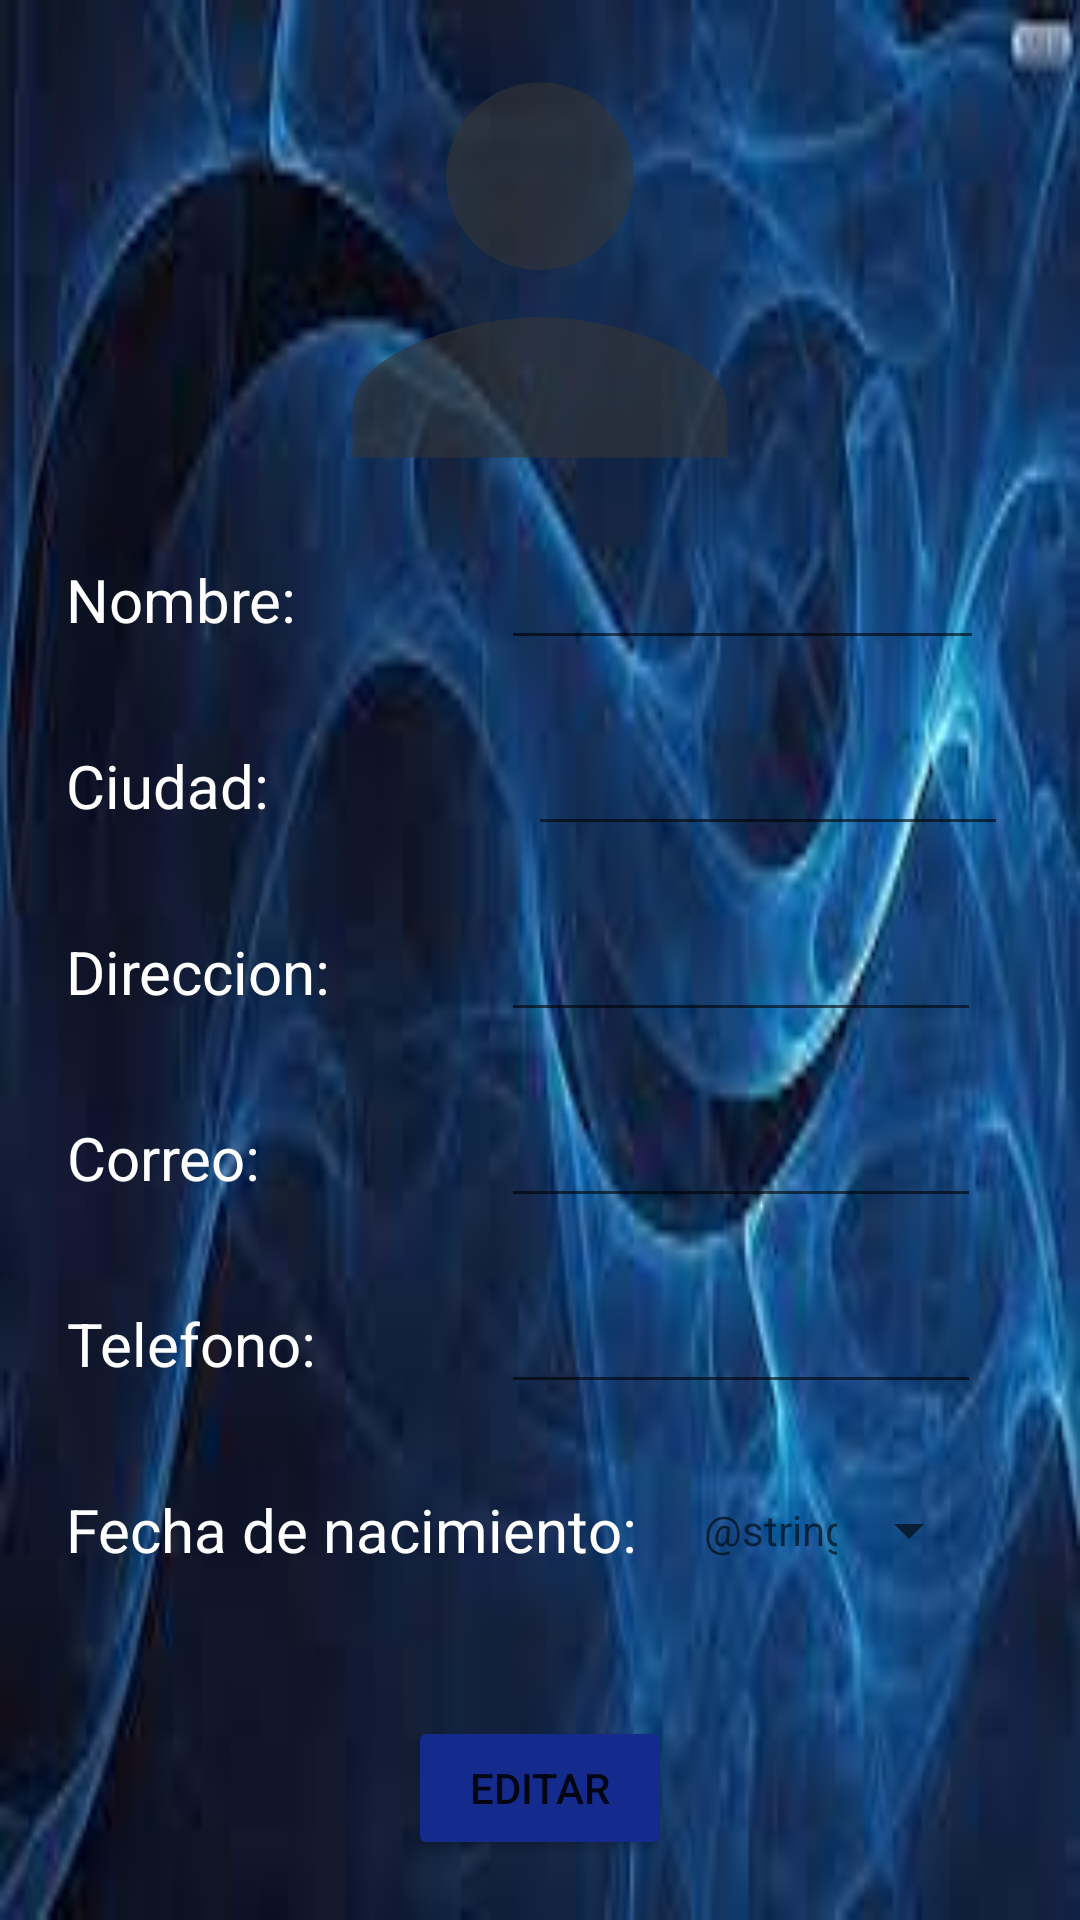

Write the Android layout XML for this screen, with the resource values it uses.
<!-- AndroidManifest.xml: application theme Theme.ProyectoSalesInstantly -->
<!-- res/layout/activity_perfil_usuario_view.xml -->
<?xml version="1.0" encoding="utf-8"?>
<RelativeLayout xmlns:android="http://schemas.android.com/apk/res/android"
    xmlns:app="http://schemas.android.com/apk/res-auto"
    xmlns:tools="http://schemas.android.com/tools"
    android:layout_width="match_parent"
    android:layout_height="match_parent"
    android:background="@drawable/descarga__1_"
    tools:context=".PerfilUsuarioView">

    <EditText
        android:id="@+id/eCiudad"
        android:textColor="@color/white"
        android:layout_width="wrap_content"
        android:layout_height="40dp"
        android:layout_below="@+id/eNombre"
        android:layout_alignParentEnd="true"
        android:layout_alignParentRight="true"
        android:layout_marginStart="77dp"
        android:layout_marginLeft="77dp"
        android:layout_marginTop="22dp"
        android:layout_marginEnd="24dp"
        android:layout_marginRight="24dp"
        android:layout_toEndOf="@+id/textView8"
        android:layout_toRightOf="@+id/textView8"
        android:ems="10"
        android:gravity="center"
        android:inputType="textPersonName" />

    <TextView
        android:id="@+id/textView14"
        android:textColor="@color/white"
        android:layout_width="wrap_content"
        android:layout_height="40dp"
        android:layout_below="@+id/textView13"
        android:layout_alignParentStart="true"
        android:layout_alignParentLeft="true"
        android:layout_marginStart="22dp"
        android:layout_marginLeft="22dp"
        android:layout_marginTop="22dp"
        android:gravity="center"
        android:text="Fecha de nacimiento:"
        android:textSize="20sp" />

    <TextView
        android:id="@+id/textView13"
        android:textColor="@color/white"
        android:layout_width="wrap_content"
        android:layout_height="40dp"
        android:layout_below="@+id/textView12"
        android:layout_alignParentStart="true"
        android:layout_alignParentLeft="true"
        android:layout_marginStart="22dp"
        android:layout_marginLeft="22dp"
        android:layout_marginTop="22dp"
        android:gravity="center"
        android:text="Telefono:"
        android:textSize="20sp" />

    <TextView
        android:id="@+id/textView12"
        android:textColor="@color/white"
        android:layout_width="wrap_content"
        android:layout_height="40dp"
        android:layout_below="@+id/textView11"
        android:layout_alignParentStart="true"
        android:layout_alignParentLeft="true"
        android:layout_marginStart="22dp"
        android:layout_marginLeft="22dp"
        android:layout_marginTop="22dp"
        android:gravity="center"
        android:text="Correo:"
        android:textSize="20sp" />

    <TextView
        android:id="@+id/textView11"
        android:textColor="@color/white"
        android:layout_width="wrap_content"
        android:layout_height="40dp"
        android:layout_below="@+id/textView10"
        android:layout_alignParentStart="true"
        android:layout_alignParentLeft="true"
        android:layout_marginStart="22dp"
        android:layout_marginLeft="22dp"
        android:layout_marginTop="22dp"
        android:gravity="center"
        android:text="Direccion:"
        android:textSize="20sp" />

    <TextView
        android:id="@+id/textView10"
        android:textColor="@color/white"
        android:layout_width="wrap_content"
        android:layout_height="40dp"
        android:layout_below="@+id/textView8"
        android:layout_alignParentStart="true"
        android:layout_alignParentLeft="true"
        android:layout_marginStart="22dp"
        android:layout_marginLeft="22dp"
        android:layout_marginTop="22dp"
        android:gravity="center"
        android:text="Ciudad:"
        android:textSize="20sp" />

    <ImageButton
        android:id="@+id/btnCircle"
        android:layout_width="150dp"
        android:layout_height="150dp"
        android:layout_alignParentTop="true"
        android:layout_centerHorizontal="true"
        android:layout_marginTop="15dp"
        android:background="@drawable/btn_img_perfil"
        android:src="@drawable/ic_btn_perfil" />

    <TextView
        android:id="@+id/textView8"
        android:layout_width="wrap_content"
        android:layout_height="40dp"
        android:layout_alignParentStart="true"
        android:layout_alignParentLeft="true"
        android:layout_alignParentTop="true"
        android:layout_marginStart="22dp"
        android:layout_marginLeft="22dp"
        android:layout_marginTop="180dp"
        android:gravity="center"
        android:text="Nombre:"
        android:textColor="@color/white"
        android:textSize="20sp" />

    <EditText
        android:id="@+id/eNombre"
        android:layout_width="wrap_content"
        android:layout_height="40dp"
        android:layout_alignParentTop="true"
        android:layout_alignParentEnd="true"
        android:layout_alignParentRight="true"
        android:layout_marginStart="68dp"
        android:layout_marginLeft="68dp"
        android:layout_marginTop="180dp"
        android:layout_marginEnd="32dp"
        android:layout_marginRight="32dp"
        android:layout_toEndOf="@+id/textView8"
        android:layout_toRightOf="@+id/textView8"
        android:ems="10"
        android:gravity="center"
        android:inputType="textPersonName"
        android:textColor="@color/white" />

    <EditText
        android:id="@+id/eDireccion"
        android:textColor="@color/white"
        android:layout_width="wrap_content"
        android:layout_height="40dp"
        android:layout_below="@+id/eCiudad"
        android:layout_alignParentEnd="true"
        android:layout_alignParentRight="true"
        android:layout_marginStart="68dp"
        android:layout_marginLeft="68dp"
        android:layout_marginTop="22dp"
        android:layout_marginEnd="33dp"
        android:layout_marginRight="33dp"
        android:layout_toEndOf="@+id/textView8"
        android:layout_toRightOf="@+id/textView8"
        android:ems="10"
        android:gravity="center"
        android:inputType="textPostalAddress" />

    <EditText
        android:id="@+id/eCorreo"
        android:textColor="@color/white"
        android:layout_width="wrap_content"
        android:layout_height="40dp"
        android:layout_below="@+id/eDireccion"
        android:layout_alignParentEnd="true"
        android:layout_alignParentRight="true"
        android:layout_marginStart="68dp"
        android:layout_marginLeft="68dp"
        android:layout_marginTop="22dp"
        android:layout_marginEnd="33dp"
        android:layout_marginRight="33dp"
        android:layout_toEndOf="@+id/textView8"
        android:layout_toRightOf="@+id/textView8"
        android:ems="10"
        android:gravity="center"
        android:inputType="textEmailAddress" />

    <EditText
        android:id="@+id/eTelefono"
        android:textColor="@color/white"
        android:layout_width="wrap_content"
        android:layout_height="40dp"
        android:layout_below="@+id/eCorreo"
        android:layout_alignParentEnd="true"
        android:layout_alignParentRight="true"
        android:layout_marginStart="68dp"
        android:layout_marginLeft="68dp"
        android:layout_marginTop="22dp"
        android:layout_marginEnd="33dp"
        android:layout_marginRight="33dp"
        android:layout_toEndOf="@+id/textView8"
        android:layout_toRightOf="@+id/textView8"
        android:ems="10"
        android:gravity="center"
        android:inputType="phone" />


    <Button
        android:id="@+id/eFecha"
        style="?android:spinnerStyle"
        android:layout_width="wrap_content"
        android:layout_height="40dp"
        android:layout_below="@+id/eTelefono"
        android:layout_alignParentEnd="true"
        android:layout_alignParentRight="true"
        android:layout_marginStart="22dp"
        android:layout_marginLeft="22dp"
        android:layout_marginTop="22dp"
        android:layout_marginEnd="33dp"
        android:layout_marginRight="33dp"
        android:layout_toEndOf="@+id/textView14"
        android:layout_toRightOf="@+id/textView14"
        android:ems="10"
        android:gravity="center"
        android:hint="@string/txeIntroduceFechaNacimiento"
        android:inputType="date"
        android:onClick="openDatePicker"
        android:textColor="#000000"
        app:iconTint="#000000" />


    <Button
        android:id="@+id/button2"
        android:layout_width="wrap_content"
        android:layout_height="wrap_content"
        android:layout_alignParentBottom="true"
        android:layout_centerHorizontal="true"
        android:layout_marginBottom="20dp"
        android:text="Editar"
        app:backgroundTint="#152A8D" />

</RelativeLayout>
<!-- resources referenced by this layout -->
<resources>
  <!-- drawable descarga__1_: jpg bitmap (drawable, 5785 bytes) -->
  <!-- drawable ic_btn_perfil (drawable) -->
  <vector xmlns:android="http://schemas.android.com/apk/res/android"
      android:width="150dp"
      android:height="150dp"
      android:viewportWidth="24"
      android:viewportHeight="24"
      android:tint="#333333"
      android:alpha="0.6">
      <group android:scaleX="1.25"
          android:scaleY="1.25"
          android:translateX="-3"
          android:translateY="-3">
          <path
              android:fillColor="@android:color/white"
              android:pathData="M12,12c2.21,0 4,-1.79 4,-4s-1.79,-4 -4,-4 -4,1.79 -4,4 1.79,4 4,4zM12,14c-2.67,0 -8,1.34 -8,4v2h16v-2c0,-2.66 -5.33,-4 -8,-4z"/>
      </group>
  </vector>
  <style name="Theme.ProyectoSalesInstantly" parent="Theme.MaterialComponents.DayNight.DarkActionBar">
          
          <item name="colorPrimary">@color/purple_500</item>
          <item name="colorPrimaryVariant">@color/purple_700</item>
          <item name="colorOnPrimary">@color/white</item>
          
          <item name="colorSecondary">@color/teal_200</item>
          <item name="colorSecondaryVariant">@color/teal_700</item>
          <item name="colorOnSecondary">@color/black</item>
          
          <item name="android:statusBarColor" tools:targetApi="l">?attr/colorPrimaryVariant</item>
          
      </style>
  <!-- not gathered from this repository: default colours our renderer supplied (Android Studio template values) -->
  <color name="purple_500">#FF6200EE</color>
  <color name="purple_700">#FF3700B3</color>
  <color name="teal_200">#FF03DAC5</color>
  <color name="teal_700">#FF018786</color>
  <color name="black">#FF000000</color>
  <color name="white">#FFFFFFFF</color>
</resources>
